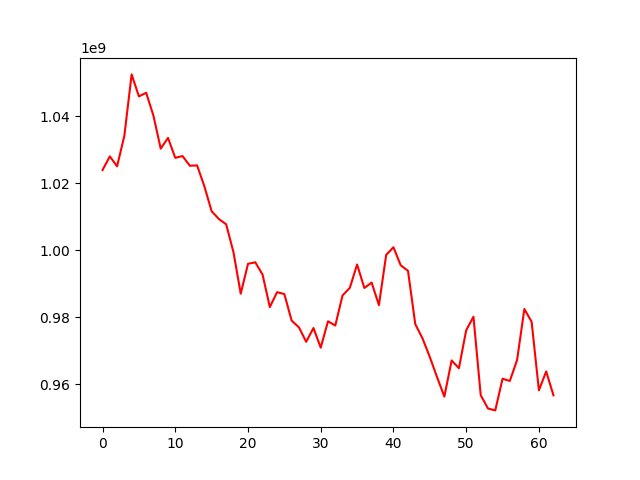

Source data for this figure (header and first rows):
, 0
0, 1023903654
1, 1027950365
2, 1025010573
3, 1034150876
4, 1052421599
5, 1045856751
6, 1046947966
7, 1040077682
8, 1030271961
9, 1033482155
10, 1027528615
11, 1028060101
12, 1025177570
13, 1025269642
14, 1019042994
15, 1011599885
16, 1009273111
17, 1007690834
18, 999389812
19, 987011846
20, 995914573
21, 996376120
22, 992725592
23, 983016174
24, 987462983
25, 986887761
26, 978980702
27, 976969239
28, 972662890
29, 976769868
30, 970905587
31, 978780839
32, 977496856
33, 986488151
34, 988742070
35, 995709188
36, 988708418
37, 990310079
38, 983595213
39, 998578416
40, 1000856192
41, 995465328
42, 993832291
43, 977918870
44, 973651935
45, 968111108
46, 962089086
47, 956311393
48, 967088860
49, 964776177
50, 976089156
51, 980132809
52, 956718374
53, 952757248
54, 952191661
55, 961640847
56, 960975236
57, 967233913
58, 982440057
59, 978606422
... 3 more rows
